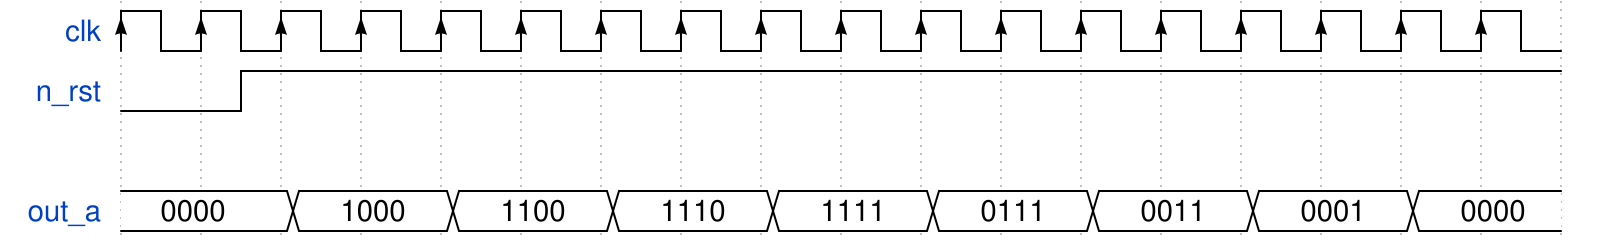

Reproduce this timing diagram as a WaveDrom spec.

{signal: [
  {name: 'clk', wave: 'P.................'},
  {name: 'n_rst', wave: 'lnh...............'},
  {},
  { name: "out_a",  wave: "=.=.=.=.=.=.=.=.=.", data: ["0000", "1000", "1100", "1110","1111", "0111", "0011", "0001", "0000"] }
]}